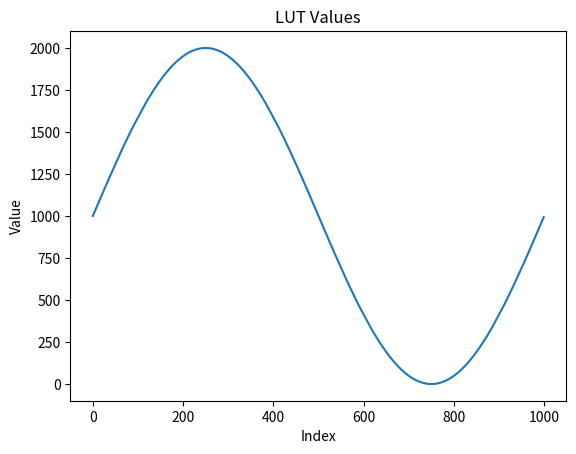

Reproduce this figure in Python.
import numpy as np
import matplotlib.pyplot as plt

# Parámetros de la LUT
N = 1000  # Número de puntos
A = 1000  # Amplitud
C = 1000  # Centro
theta = np.linspace(0, 2*np.pi, N, endpoint=False)  # Ángulos de 0 a 2pi

# Generar las tres fases defasadas 120° y 240°
lut = (A * np.sin(theta) + C).astype(np.uint16)

plt.plot(lut)
plt.title('LUT Values')
plt.xlabel('Index')
plt.ylabel('Value')
plt.show()